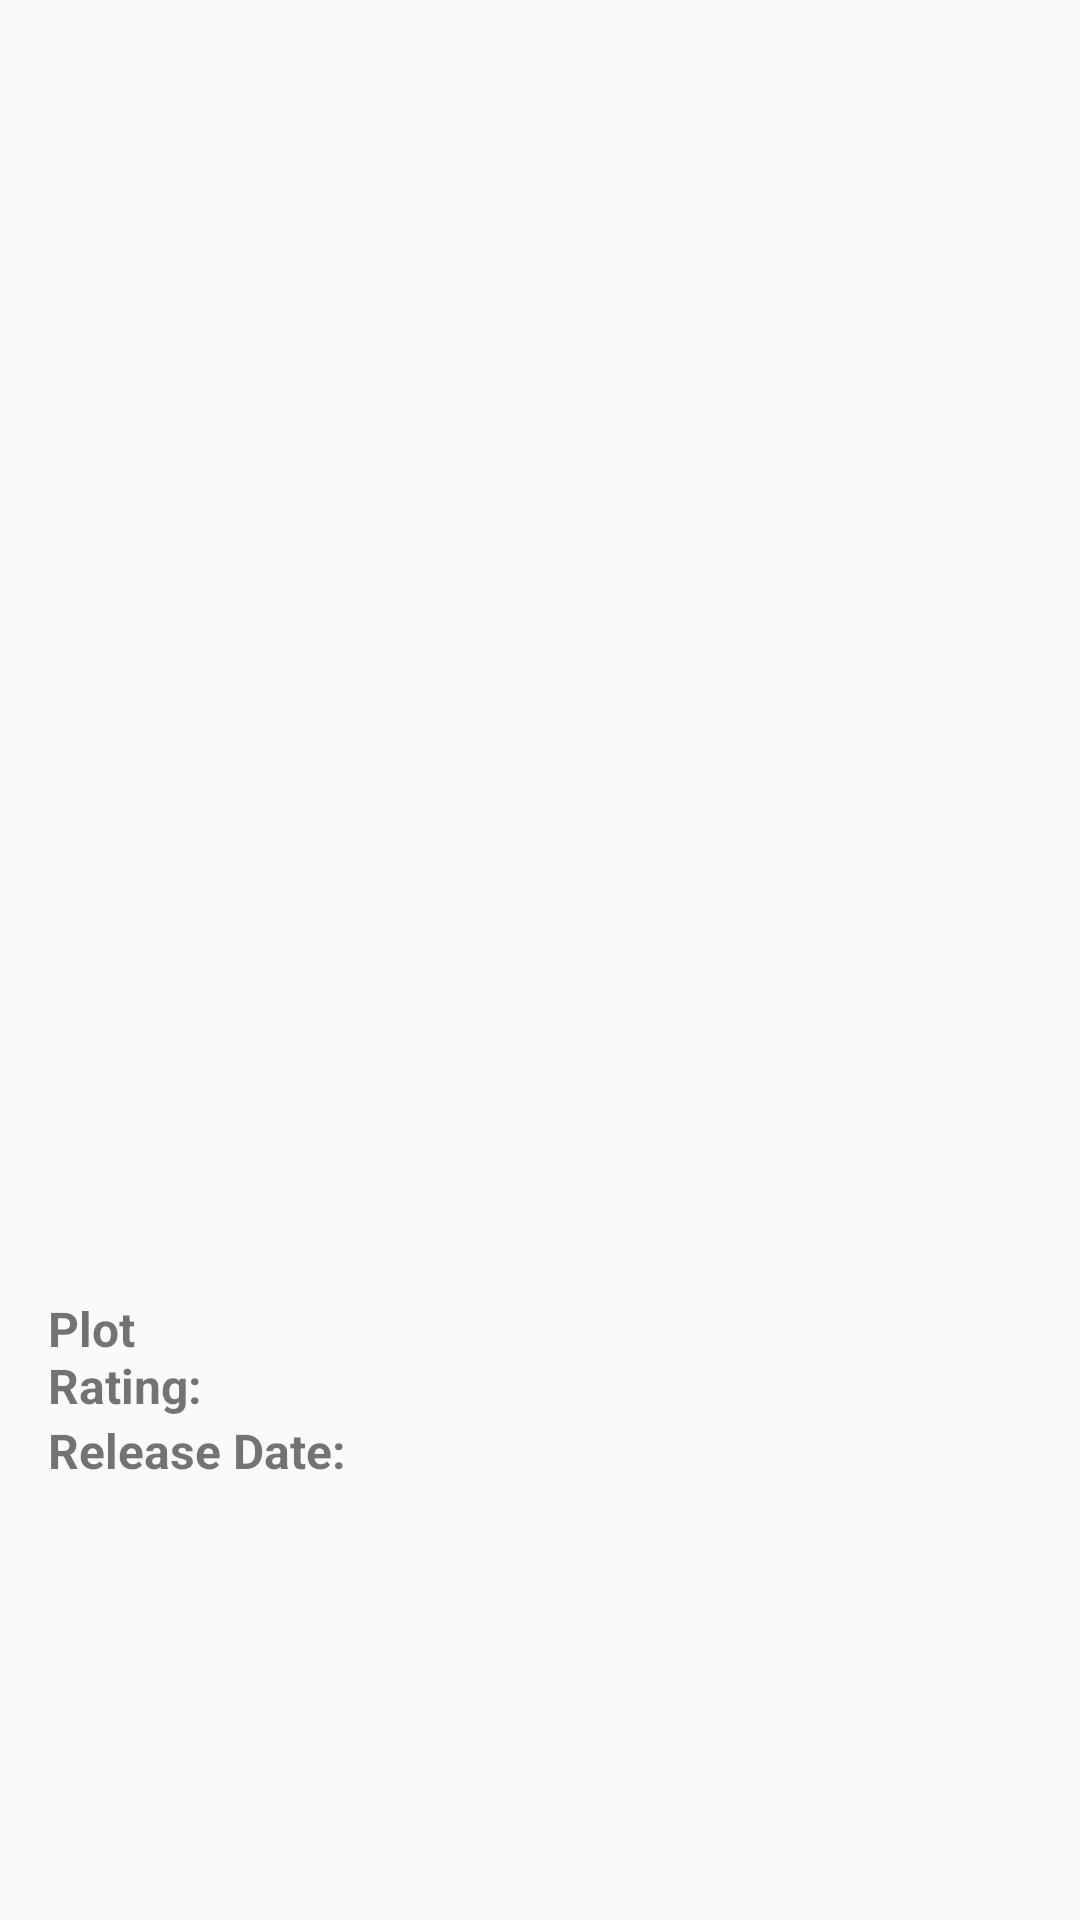

Write the Android layout XML for this screen, with the resource values it uses.
<!-- AndroidManifest.xml: application theme AppTheme -->
<!-- res/layout/activity_movie.xml -->
<?xml version="1.0" encoding="utf-8"?>
<ScrollView xmlns:android="http://schemas.android.com/apk/res/android"
    android:layout_width="match_parent"
    android:layout_height="match_parent"
    xmlns:tools="http://schemas.android.com/tools"
    tools:context=".MovieActivity">

    <RelativeLayout
        android:layout_width="match_parent"
        android:layout_height="wrap_content"
        android:layout_margin="16dp"
        android:paddingBottom="24dp"
        android:orientation="vertical">

        <ImageView
            android:id="@+id/iv_movie_image"
            android:layout_width="match_parent"
            android:layout_height="400dp"
            android:contentDescription="@string/image_poster_desc"
            android:scaleType="fitCenter"
            android:adjustViewBounds="true"
            android:layout_alignParentStart="true"
            android:layout_alignParentLeft="true"
            android:layout_marginBottom="16dp"/>
        <TextView
            android:id="@+id/tv_movie_plot_label"
            android:text="@string/plot_label"
            android:layout_below="@+id/iv_movie_image"
            android:layout_alignParentLeft="true"
            android:layout_alignParentStart="true"
            android:textSize="16sp"
            android:textStyle="bold"
            android:layout_width="wrap_content"
            android:layout_height="wrap_content" />
        <TextView
            android:id="@+id/tv_movie_plot_text"
            android:layout_toRightOf="@+id/tv_movie_plot_label"
            android:layout_toEndOf="@+id/tv_movie_plot_label"
            android:layout_below="@+id/iv_movie_image"
            android:layout_marginLeft="8dp"
            android:layout_width="wrap_content"
            android:layout_height="wrap_content" />
        <TextView
            android:id="@+id/tv-user_rating_label"
            android:layout_below="@+id/tv_movie_plot_text"
            android:layout_alignParentLeft="true"
            android:layout_alignParentStart="true"
            android:text="@string/rating_label"
            android:textSize="16sp"
            android:textStyle="bold"
            android:maxLines="1"
            android:layout_width="wrap_content"
            android:layout_height="wrap_content" />
        <TextView
            android:id="@+id/tv-user_rating_text"
            android:layout_below="@+id/tv_movie_plot_text"
            android:layout_toRightOf="@id/tv-user_rating_label"
            android:layout_toEndOf="@id/tv-user_rating_label"
            android:maxLines="1"
            android:layout_marginTop="2dp"
            android:layout_marginLeft="16dp"
            android:layout_width="wrap_content"
            android:layout_height="wrap_content" />
        <TextView
            android:id="@+id/tv-release_date_label"
            android:layout_below="@+id/tv-user_rating_label"
            android:layout_alignParentLeft="true"
            android:layout_alignParentStart="true"
            android:text="@string/release_date_label"
            android:textSize="16sp"
            android:textStyle="bold"
            android:maxLines="1"
            android:layout_width="wrap_content"
            android:layout_height="wrap_content" />
        <TextView
            android:id="@+id/tv-release_date_text"
            android:layout_below="@+id/tv-user_rating_text"
            android:layout_toRightOf="@id/tv-release_date_label"
            android:layout_toEndOf="@id/tv-release_date_label"
            android:maxLines="1"
            android:layout_marginTop="2dp"
            android:layout_marginLeft="16dp"
            android:layout_width="wrap_content"
            android:layout_height="wrap_content" />
    </RelativeLayout>
</ScrollView>
<!-- resources referenced by this layout -->
<resources>
  <string name="image_poster_desc">Image poster</string>
  <string name="plot_label">Plot</string>
  <string name="rating_label">Rating:</string>
  <string name="release_date_label">Release Date:</string>
  <style name="AppTheme" parent="Theme.AppCompat.Light.DarkActionBar">
          
          <item name="actionOverflowButtonStyle">@style/MyMenuButton</item>
          <item name="colorPrimary">@color/colorPrimary</item>
          <item name="colorPrimaryDark">@color/colorPrimaryDark</item>
          <item name="colorAccent">@color/colorAccent</item>
      </style>
  <style name="MyMenuButton" parent="Widget.AppCompat.ActionButton.Overflow">
          <item name="android:src">@drawable/ic_sort_white_24dp</item>
          <item name="android:contentDescription">"Sort by"</item>
      </style>
  <color name="colorPrimary">#212121</color>
  <color name="colorPrimaryDark">#000000</color>
  <color name="colorAccent">#D81B60</color>
  <!-- drawable ic_sort_white_24dp (drawable) -->
  <vector android:height="24dp" android:tint="#FFF"
      android:viewportHeight="24.0" android:viewportWidth="24.0"
      android:width="24dp" xmlns:android="http://schemas.android.com/apk/res/android">
      <path android:fillColor="#000000" android:pathData="M3,18h6v-2L3,16v2zM3,6v2h18L21,6L3,6zM3,13h12v-2L3,11v2z"/>
  </vector>
</resources>
